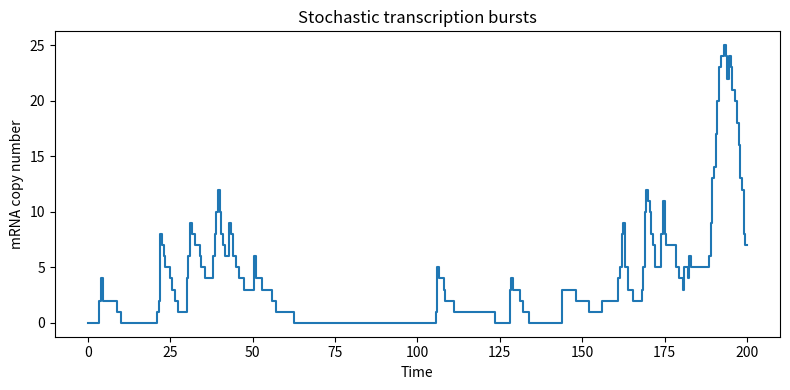
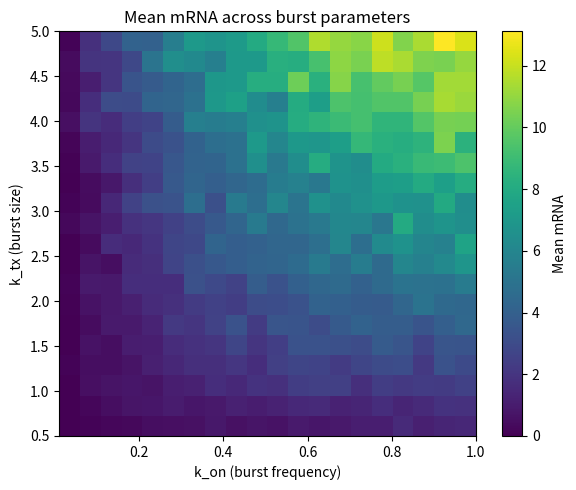
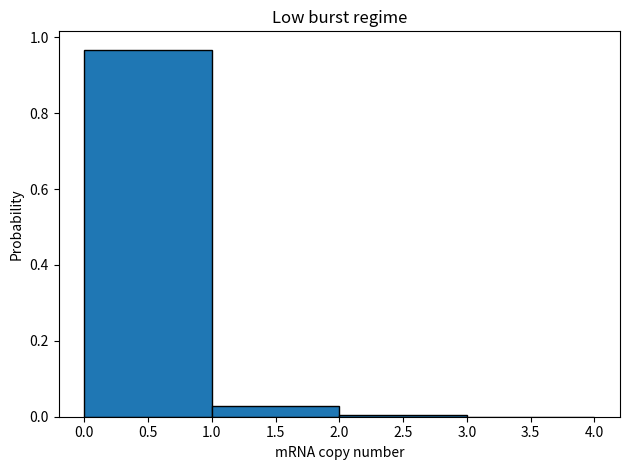
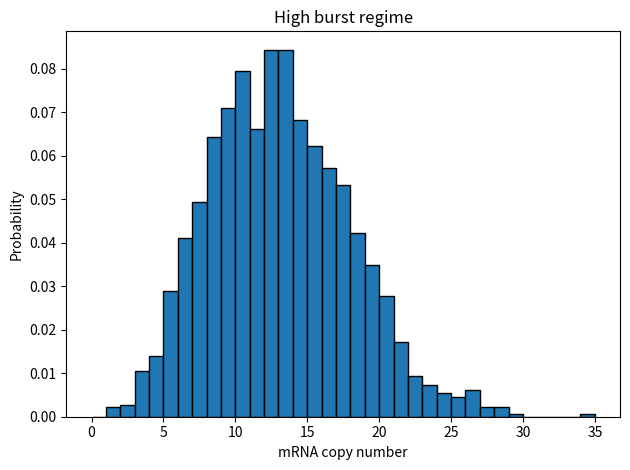

Write the Python code that produced these figures, in order.
# ==== main.py ====
import numpy as np
import matplotlib.pyplot as plt

def gillespie(k_on, k_off, k_tx, gamma, T_max, dt, seed=None):
    rng = np.random.default_rng(seed)
    t = 0.0
    gene = 0  # OFF state
    mRNA = 0
    times = []
    mrnas = []
    next_record = 0.0
    while t < T_max:
        # Propensities
        a = []
        a.append(k_on if gene == 0 else 0.0)          # activation
        a.append(k_off if gene == 1 else 0.0)         # deactivation
        a.append(k_tx if gene == 1 else 0.0)          # transcription
        a.append(gamma * mRNA)                        # degradation
        a_sum = sum(a)
        if a_sum == 0:
            t = T_max
            break
        # Time to next reaction
        r1 = rng.random()
        tau = -np.log(r1) / a_sum
        t += tau
        # Record at regular intervals
        while next_record <= t and next_record <= T_max:
            times.append(next_record)
            mrnas.append(mRNA)
            next_record += dt
        # Choose reaction
        r2 = rng.random() * a_sum
        cumulative = 0.0
        for i, ai in enumerate(a):
            cumulative += ai
            if r2 < cumulative:
                reaction = i
                break
        # Update state
        if reaction == 0:
            gene = 1                     # activation
        elif reaction == 1:
            gene = 0                     # deactivation
        elif reaction == 2:
            mRNA += 1                    # transcription
        elif reaction == 3:
            if mRNA > 0:
                mRNA -= 1                # degradation
    # Ensure final recordings up to T_max
    while next_record <= T_max:
        times.append(next_record)
        mrnas.append(mRNA)
        next_record += dt
    return np.array(times), np.array(mrnas)

def run_exp1():
    k_on = 0.1
    k_off = 1.0
    k_tx = 5.0
    gamma = 0.2
    T_max = 200
    dt = 0.5
    times, mrnas = gillespie(k_on, k_off, k_tx, gamma, T_max, dt, seed=42)
    plt.figure(figsize=(8, 4))
    plt.step(times, mrnas, where='post')
    plt.xlabel('Time')
    plt.ylabel('mRNA copy number')
    plt.title('Stochastic transcription bursts')
    plt.tight_layout()
    plt.savefig('mrna_time_series.png')
    plt.close()

def run_exp2():
    k_off = 1.0
    gamma = 0.2
    T_max = 500
    dt = 1.0
    burn_in = 100
    k_on_vals = np.linspace(0.01, 1.0, 20)
    k_tx_vals = np.linspace(0.5, 5.0, 20)
    mean_matrix = np.zeros((len(k_on_vals), len(k_tx_vals)))
    for i, k_on in enumerate(k_on_vals):
        for j, k_tx in enumerate(k_tx_vals):
            times, mrnas = gillespie(k_on, k_off, k_tx, gamma, T_max, dt, seed=i * len(k_tx_vals) + j)
            mask = times >= burn_in
            mean_matrix[i, j] = mrnas[mask].mean()
    # Heatmap of mean mRNA
    plt.figure(figsize=(6, 5))
    im = plt.imshow(mean_matrix.T, origin='lower', aspect='auto',
                    extent=[k_on_vals[0], k_on_vals[-1], k_tx_vals[0], k_tx_vals[-1]],
                    cmap='viridis')
    plt.colorbar(im, label='Mean mRNA')
    plt.xlabel('k_on (burst frequency)')
    plt.ylabel('k_tx (burst size)')
    plt.title('Mean mRNA across burst parameters')
    plt.tight_layout()
    plt.savefig('mean_mrna_heatmap.png')
    plt.close()
    # Histograms for low and high burst regimes
    low_i, low_j = 0, 0
    high_i, high_j = -1, -1
    T_hist = 2000
    dt_hist = 1.0
    burn_in_hist = 200
    # Low regime
    times, mrnas = gillespie(k_on_vals[low_i], k_off, k_tx_vals[low_j], gamma,
                             T_hist, dt_hist, seed=123)
    mask = times >= burn_in_hist
    low_counts = mrnas[mask]
    plt.figure()
    plt.hist(low_counts, bins=range(int(low_counts.max()) + 2), density=True, edgecolor='black')
    plt.xlabel('mRNA copy number')
    plt.ylabel('Probability')
    plt.title('Low burst regime')
    plt.tight_layout()
    plt.savefig('mrna_histogram_low.png')
    plt.close()
    # High regime
    times, mrnas = gillespie(k_on_vals[high_i], k_off, k_tx_vals[high_j], gamma,
                             T_hist, dt_hist, seed=456)
    mask = times >= burn_in_hist
    high_counts = mrnas[mask]
    plt.figure()
    plt.hist(high_counts, bins=range(int(high_counts.max()) + 2), density=True, edgecolor='black')
    plt.xlabel('mRNA copy number')
    plt.ylabel('Probability')
    plt.title('High burst regime')
    plt.tight_layout()
    plt.savefig('mrna_histogram_high.png')
    plt.close()
    return mean_matrix

def main():
    run_exp1()
    mean_matrix = run_exp2()
    overall_mean = mean_matrix.mean()
    print('Answer:', overall_mean)

if __name__ == '__main__':
    main()
